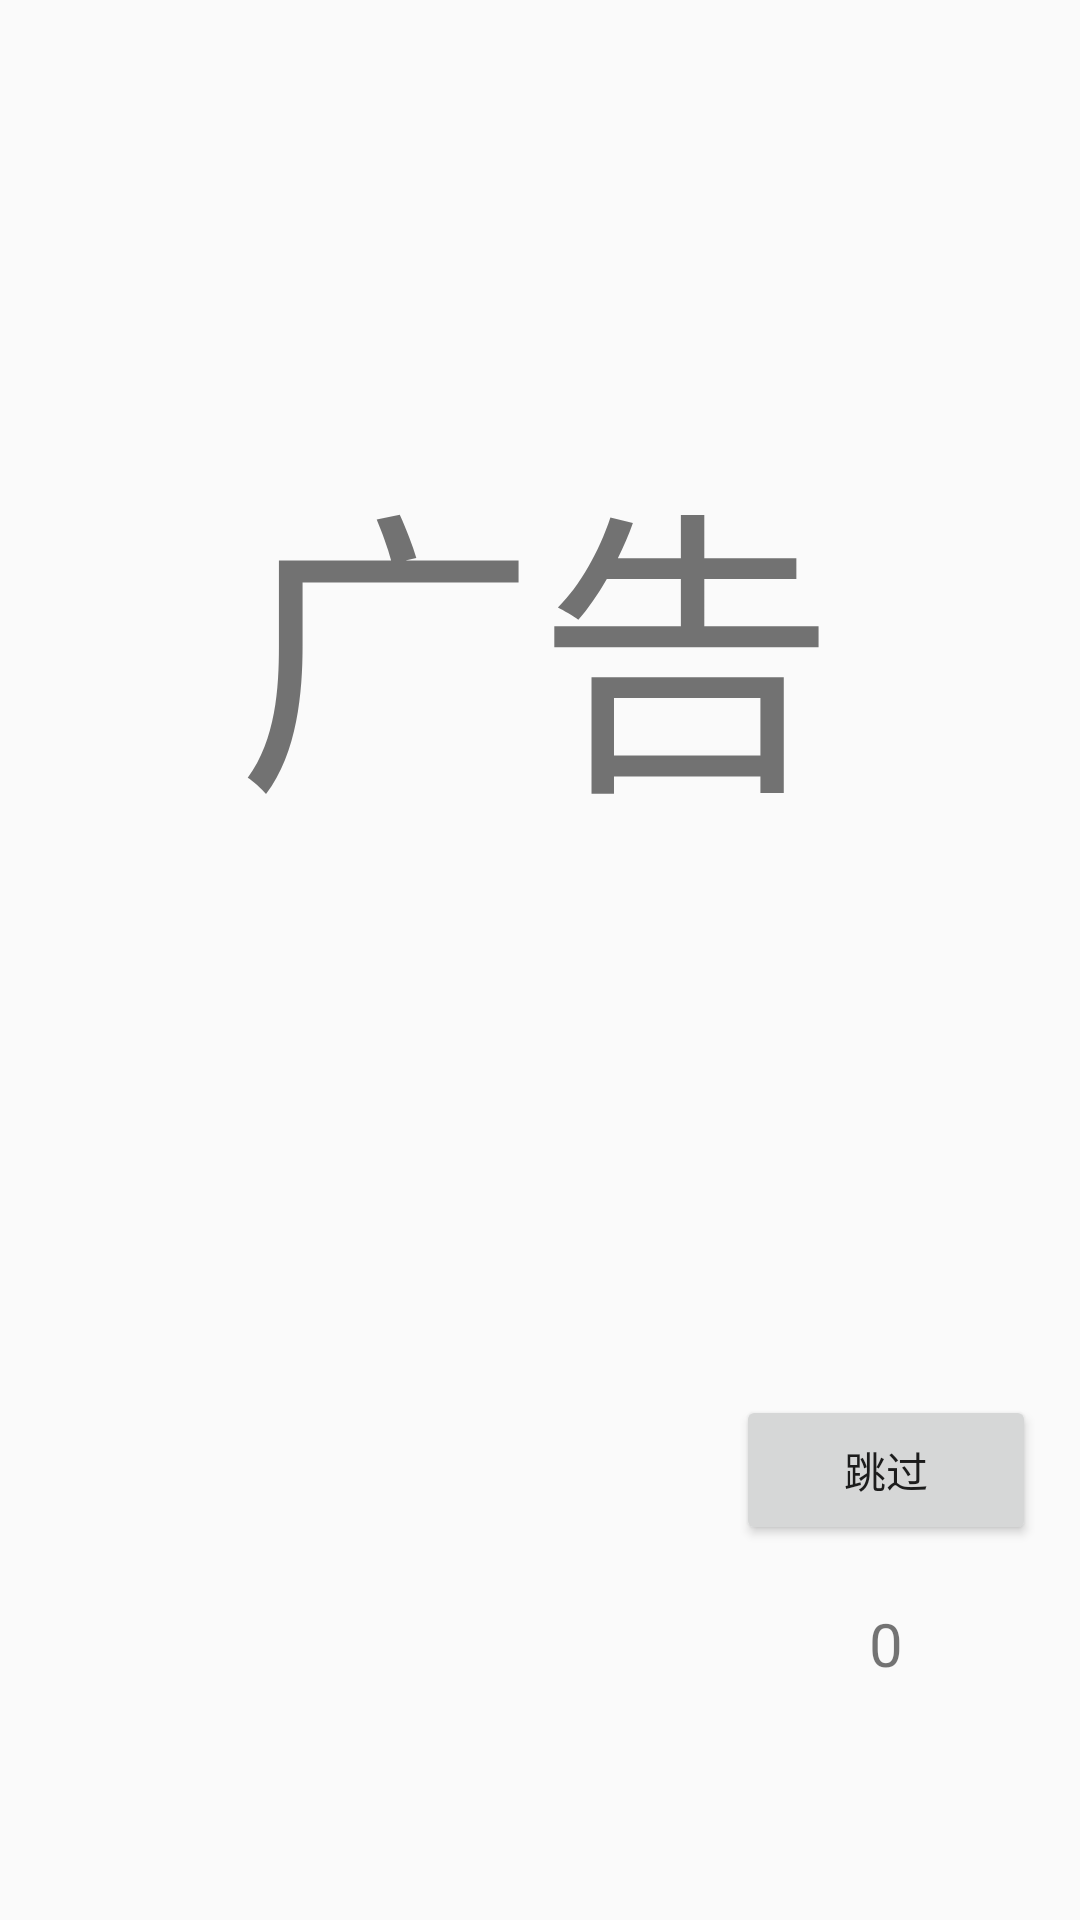

This screen was rendered from an Android layout file. Write that file and the resources it references.
<!-- AndroidManifest.xml: application theme AppTheme -->
<!-- res/layout/activity_main.xml -->
<?xml version="1.0" encoding="utf-8"?>
<android.support.constraint.ConstraintLayout xmlns:android="http://schemas.android.com/apk/res/android"
    xmlns:app="http://schemas.android.com/apk/res-auto"
    xmlns:tools="http://schemas.android.com/tools"
    android:layout_width="match_parent"
    android:layout_height="match_parent"
    tools:context=".MainActivity">

    <Button
        android:id="@+id/bntJump"
        android:layout_width="100dp"
        android:layout_height="50dp"
        android:layout_marginStart="8dp"
        android:layout_marginLeft="8dp"
        android:layout_marginTop="8dp"
        android:layout_marginEnd="8dp"
        android:layout_marginRight="8dp"
        android:layout_marginBottom="8dp"
        android:text="跳过"
        app:layout_constraintBottom_toBottomOf="parent"
        app:layout_constraintEnd_toEndOf="parent"
        app:layout_constraintHorizontal_bias="0.972"
        app:layout_constraintStart_toStartOf="parent"
        app:layout_constraintTop_toTopOf="parent"
        app:layout_constraintVertical_bias="0.796" />

    <TextView
        android:id="@+id/tvNumber"
        android:layout_width="100dp"
        android:layout_height="50dp"
        android:layout_marginTop="8dp"
        android:layout_marginBottom="8dp"
        android:gravity="center"
        android:text="0"
        android:textSize="20dp"
        app:layout_constraintBottom_toBottomOf="parent"
        app:layout_constraintEnd_toEndOf="@+id/bntJump"
        app:layout_constraintHorizontal_bias="0.0"
        app:layout_constraintStart_toStartOf="@+id/bntJump"
        app:layout_constraintTop_toBottomOf="@+id/bntJump"
        app:layout_constraintVertical_bias="0.0" />

    <TextView
        android:id="@+id/tvAdvertising"
        android:layout_width="wrap_content"
        android:layout_height="wrap_content"
        android:layout_marginStart="8dp"
        android:layout_marginLeft="8dp"
        android:layout_marginTop="8dp"
        android:layout_marginEnd="8dp"
        android:layout_marginRight="8dp"
        android:layout_marginBottom="8dp"
        android:text="广告"
        android:gravity="center_horizontal"
        android:textSize="100dp"
        app:layout_constraintBottom_toBottomOf="parent"
        app:layout_constraintEnd_toEndOf="parent"
        app:layout_constraintHorizontal_bias="0.488"
        app:layout_constraintStart_toStartOf="parent"
        app:layout_constraintTop_toTopOf="parent"
        app:layout_constraintVertical_bias="0.275" />

</android.support.constraint.ConstraintLayout>
<!-- resources referenced by this layout -->
<resources>
  <style name="AppTheme" parent="Theme.AppCompat.Light.DarkActionBar">
          
          <item name="colorPrimary">@color/Pink</item>
          <item name="colorPrimaryDark">@color/Pink</item>
          <item name="colorAccent">@color/Pink</item>
      </style>
  <color name="Pink">	#FFC0CB</color>
</resources>
